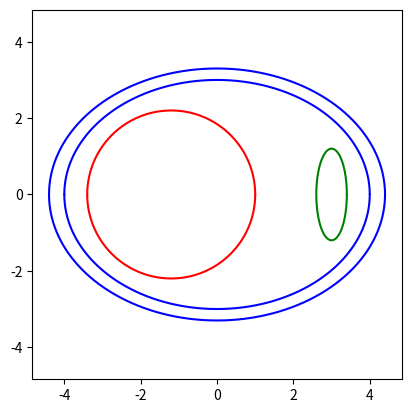

Reproduce this figure in Python. (Note: this script raises an exception after producing the figure.)
"""PLOT CARTESIAN ELLIPSE BY DIRECT PLOT"""
import numpy as np
import matplotlib.pyplot as plt
import matplotlib.patches as mpatches

#Parameters


#Artery wall - Blue
a_wall_in=5
b_wall_in= 3
thick_wall = 1.1

#Lumen - Red
x_L= -1
R_L = 2.2

#Calcium/Lipid mass - Green
x_M = 3
a_M = 0.4
b_M = 1.2
#Graphs

#Abscisse
x = np.linspace(-10,10,200000)

#Artery wall - inside layer - ellipse centered on 0 with main axis a_wall_in and small axis b_wall_in
def artery_wall(a_wall_in, b_wall_in,thick_wall):
    y_wall_in = +(b_wall_in/a_wall_in)*np.sqrt(a_wall_in**2-x**2) #Positive part
    z_wall_in = -(b_wall_in/a_wall_in)*np.sqrt(a_wall_in**2-x**2) #Negative part

    #Artery wall - outside layer - ellipse centered on 0 with main axis a_wall_out and small axis b_wall_out
    a_wall_out=a_wall_in*thick_wall
    b_wall_out=b_wall_in*thick_wall
    y_wall_out = +(b_wall_out/a_wall_out)*np.sqrt(a_wall_out**2-x**2)
    z_wall_out = -(b_wall_out/a_wall_out)*np.sqrt(a_wall_out**2-x**2)
    return y_wall_in,z_wall_in,y_wall_out,z_wall_out

#Lumen - circle centered in x_L, radius R_L
def lumen(x_L,R_L):
    y_lumen = +np.sqrt(R_L**2 - (x-x_L)**2)
    z_lumen = -np.sqrt(R_L**2 - (x-x_L)**2)
    return y_lumen,z_lumen

#Calcium/lipid mass - ellipse centered on x_M with main axis a_M and small axis b_M
def mass(x_M,a_M,b_M):
    y_mass = +(b_M/a_M)*np.sqrt(a_M**2-(x-x_M)**2)
    z_mass = -(b_M/a_M)*np.sqrt(a_M**2-(x-x_M)**2)
    return y_mass,z_mass

#Parameters Verification - avoid intersections

def check_intersection(y_1,y_2):
    intersect = np.argwhere(np.diff(np.sign(y_1 - y_2)) != 0).reshape(-1) + 0
    if (intersect!=[]):
        x_intersect = []
        y_intersect = []
        for idx in intersect:
            if np.isnan(y_1[idx])==False & np.isnan(y_2[idx])==False:
                x_intersect.append(x[idx])
                y_intersect.append(y_2[idx])
        if len(x_intersect)%2!=0:
            x_intersect=x_intersect[:-1]
            y_intersect=y_intersect[:-1]
        if y_intersect != []:
            plt.plot(x_intersect, y_intersect, 'bo')
            return True

            #plots
def artery_plot(a_wall_in,
                b_wall_in,
                thick_wall,
                x_L,
                R_L,
                x_M,
                a_M,
                b_M):


    y_wall_in,z_wall_in,y_wall_out,z_wall_out = artery_wall(a_wall_in, b_wall_in, thick_wall)
    plt.plot(x,y_wall_in,'b-')
    plt.plot(x,z_wall_in,'b-')
    plt.plot(x,y_wall_out,'b-')
    plt.plot(x,z_wall_out,'b-')

    y_lumen,z_lumen = lumen(x_L,R_L)
    plt.plot(x,y_lumen,'r-')
    plt.plot(x,z_lumen,'r-')

    y_mass,z_mass = mass(x_M,a_M,b_M)
    plt.plot(x,y_mass,'g-')
    plt.plot(x,z_mass,'g-')

    plot_limit = a_wall_in*thick_wall*1.1
    plt.xlim([-plot_limit,plot_limit])
    plt.ylim([-plot_limit,plot_limit])
    plt.gca().set_aspect('equal', adjustable='box')


    #verifications
    if check_intersection(y_lumen,y_wall_in):
        red_patch = mpatches.Patch(color='red', label='crossing')
        plt.legend(handles=[red_patch])
    if check_intersection(y_mass,y_wall_in):
        red_patch = mpatches.Patch(color='red', label='crossing')
        plt.legend(handles=[red_patch])
    if x_M-a_M<x_L+R_L:
        red_patch = mpatches.Patch(color='red', label='crossing')
        plt.legend(handles=[red_patch])

    plt.show()
    print("a_wall_in=%f, b_wall_in=%f, thick_wall=%f,x_L=%f, R_L=%f, x_M=%f,a_M=%f,b_M=%f"%(a_wall_in, b_wall_in, thick_wall,x_L, R_L, x_M,a_M,b_M))

for a_wall_in in [4,6]:
    for R_L in [2.2,2.7]:
        for x_M in [3,3.6]:
            for x_L in [-1.2,-0.6]:
                artery_plot(a_wall_in,b_wall_in,thick_wall,x_L,R_L,x_M,a_M,b_M)
